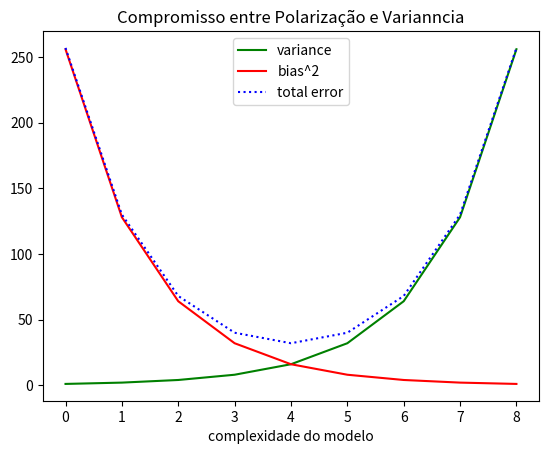

Generate this figure with matplotlib:
import matplotlib.pyplot as plt

variance = [1,2,4,8,16,32,64,128,256]
bias_squared = [256,128,64,32,16,8,4,2,1]
total_error = [x + y for x,y in zip(variance,bias_squared)]
xs = [i for i, _ in enumerate(variance)]

#podemos fazer multiplas chamadas para plt.plot
#para mostrar multiplas series no mesmo grafico

plt.plot(xs, variance,'g-',label='variance') 
plt.plot(xs,bias_squared,'r-',label='bias^2')
plt.plot(xs, total_error,'b:',label='total error')

#porque atribuimos rotulos para cada serie
#podemos obter uma legenda gratuita
#loc=9 significa "top center"
plt.legend(loc=9)
plt.xlabel("complexidade do modelo")
plt.title("Compromisso entre Polarização e Varianncia")
plt.show ()

